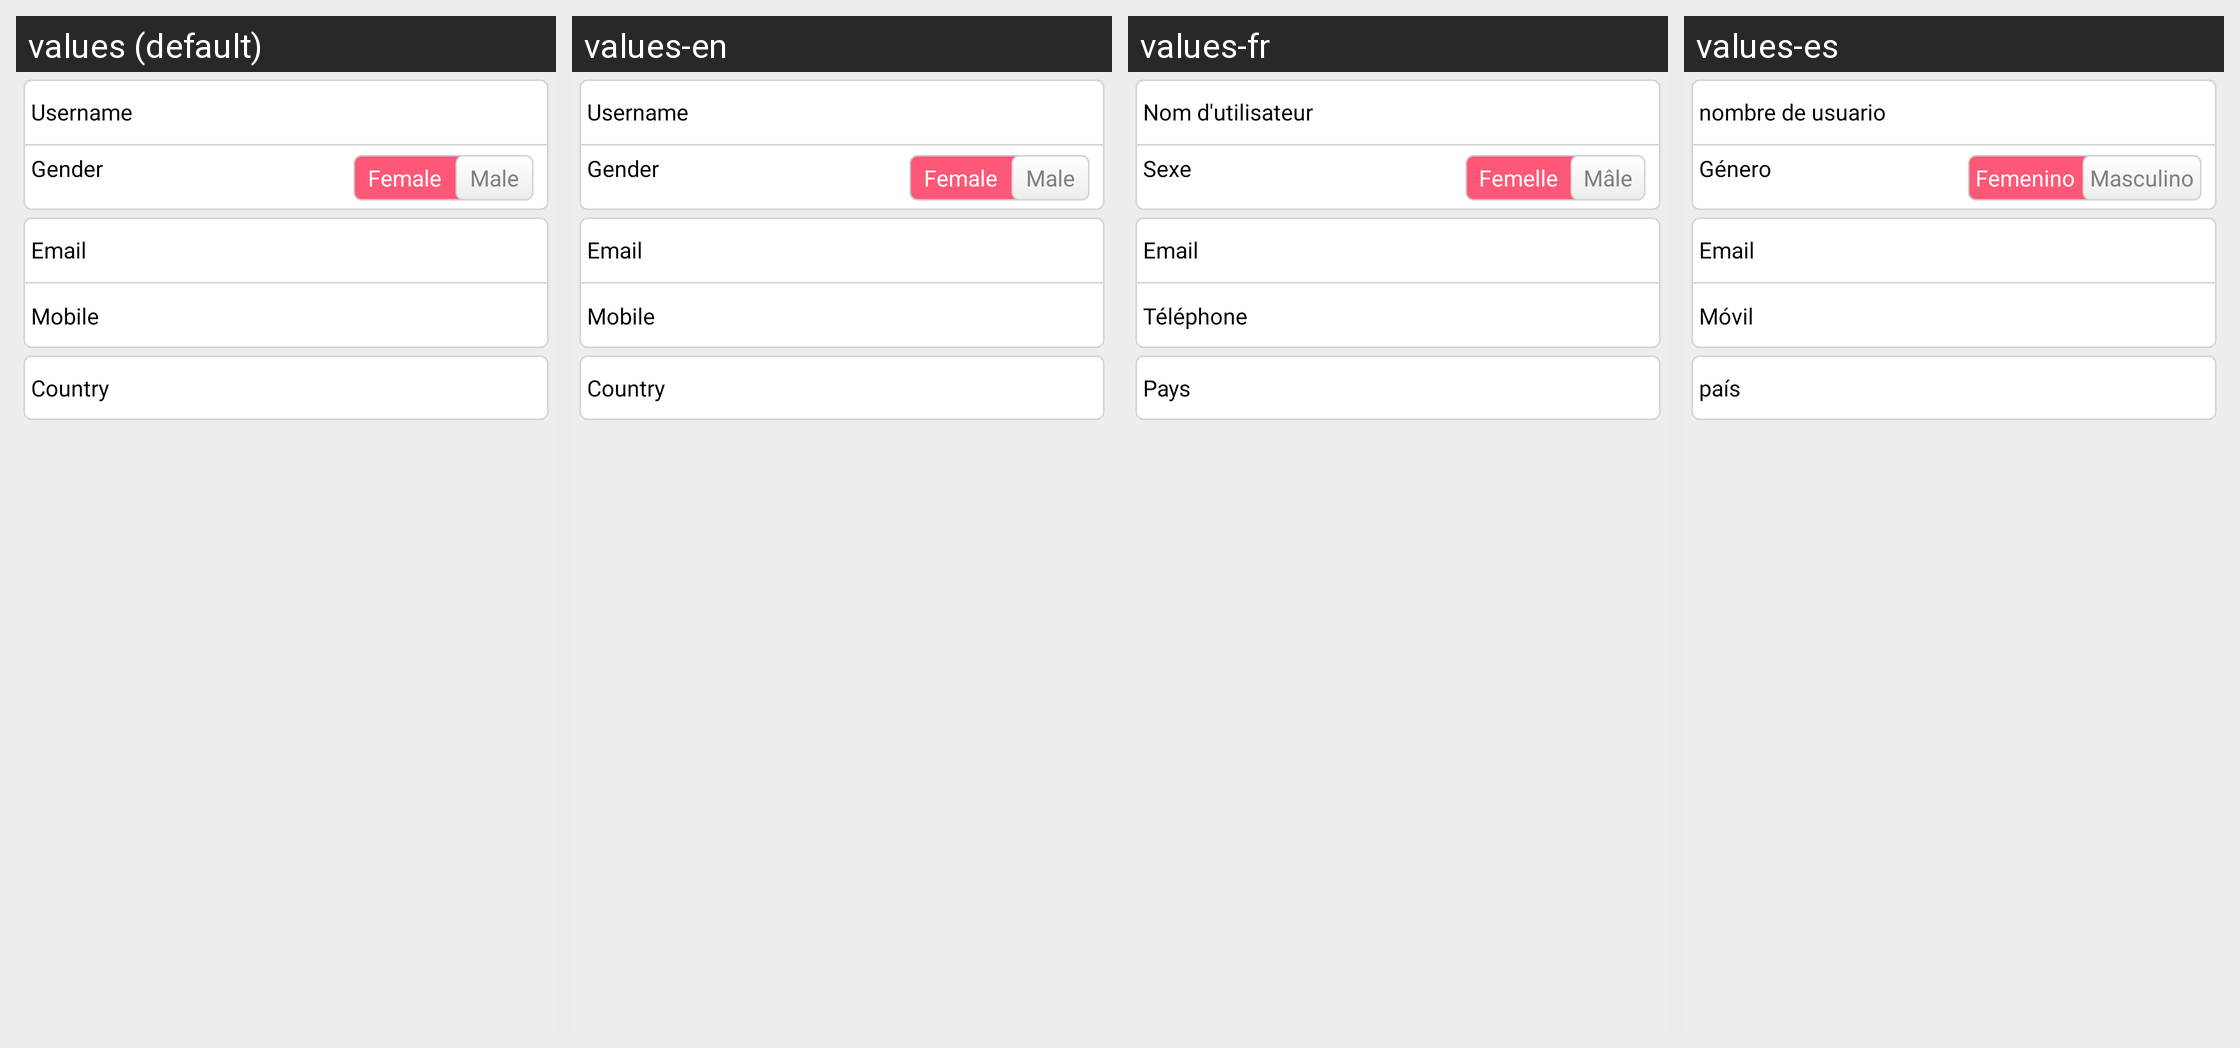

For this localized Android screen grid, give each drawn string resource with its value in every locale shown.
Android screen res/layout/person_information_fragment.xml rendered under 4 locales, left to right: values (default), values-en, values-fr, values-es. Device: Nexus 5 (rendered at 1080×1920; each locale shown at half size, 540×960, under a caption strip naming it); theme LaunchTheme.
Other locales in the repository, not shown: values-ar, values-cs, values-da, values-de, values-el, values-fa, values-fi, values-hu, values-it, values-ja, values-ko, values-nl, values-pl, values-pt, values-ro, values-ru, values-sr, values-sv, values-tr, values-zh, values-zh-rTW.
Strings drawn on this screen, with the default value and each locale's value (text and hints the layout hard-codes, and strings that could not be matched under every locale, appear in the picture but are not listed):

mine_tv_name
  values: Username
  values-en: Username
  values-fr: Nom d'utilisateur
  values-es: nombre de usuario

mine_tv_sex
  values: Gender
  values-en: Gender
  values-fr: Sexe
  values-es: Género

mine_tv_female
  values: Female
  values-en: Female
  values-fr: Femelle
  values-es: Femenino

mine_tv_male
  values: Male
  values-en: Male
  values-fr: Mâle
  values-es: Masculino

mine_tv_email
  values: Email
  values-en: Email
  values-fr: Email
  values-es: Email

mine_tv_phone
  values: Mobile
  values-en: Mobile
  values-fr: Téléphone
  values-es: Móvil

mine_tv_areas
  values: Country
  values-en: Country
  values-fr: Pays
  values-es: país
